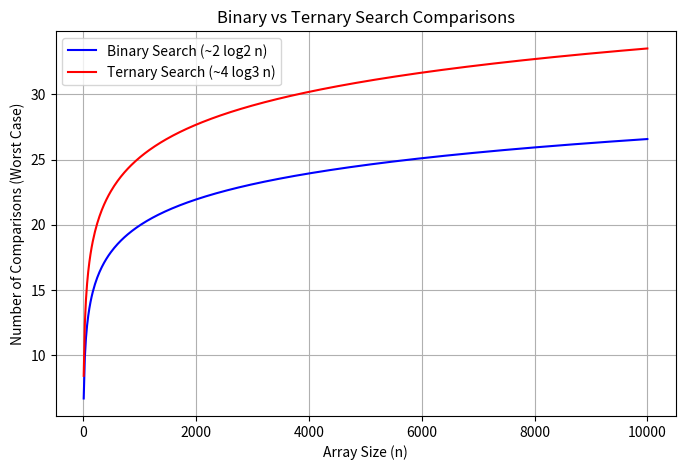

Generate this figure with matplotlib:
import numpy as np
import matplotlib.pyplot as plt

n = np.linspace(10, 10000, 500)
# Worst case comparisons: Binary ~ 2*log2(n), Ternary ~ 4*log3(n)
binary_comps = 2 * np.log2(n)
ternary_comps = 4 * (np.log(n) / np.log(3))

plt.figure(figsize=(8, 5))
plt.plot(n, binary_comps, label='Binary Search (~2 log2 n)', color='blue')
plt.plot(n, ternary_comps, label='Ternary Search (~4 log3 n)', color='red')

plt.xlabel('Array Size (n)')
plt.ylabel('Number of Comparisons (Worst Case)')
plt.title('Binary vs Ternary Search Comparisons')
plt.legend()
plt.grid(True)
plt.savefig('search_comparison.png')
plt.show()
